Labelled photos from "Dataset_1", an image-classification folder in sinuose/CNNImageClassificationContests. The possible labels are: BRCA, GBM.

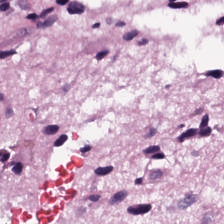
Label: GBM

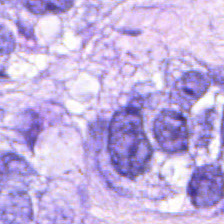
Label: BRCA

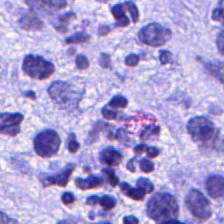
Label: BRCA

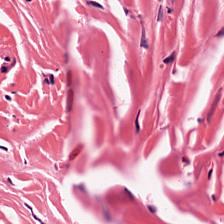
Label: GBM

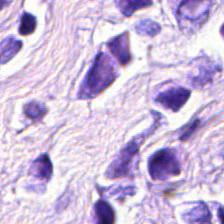
Label: BRCA

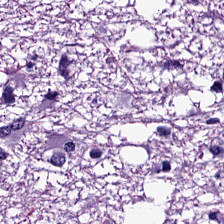
Label: GBM
